2-way image classification set "dataset" from GitHub (wasmith5/microplastics); label vocabulary: bead, fiber.

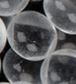
Label: bead

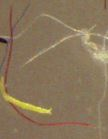
Label: fiber

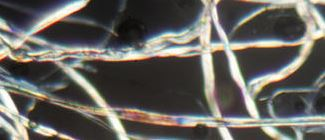
Label: fiber

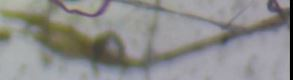
Label: fiber

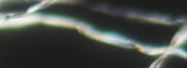
Label: fiber

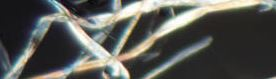
Label: fiber
